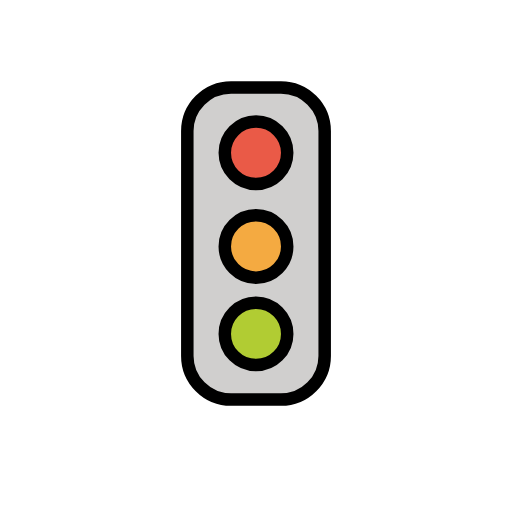
t = 0.00 s
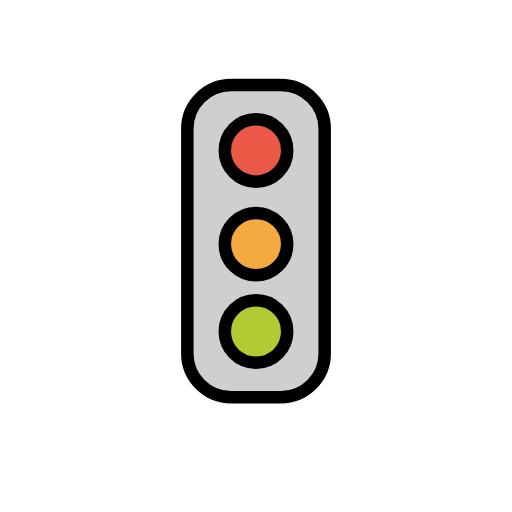
t = 0.48 s
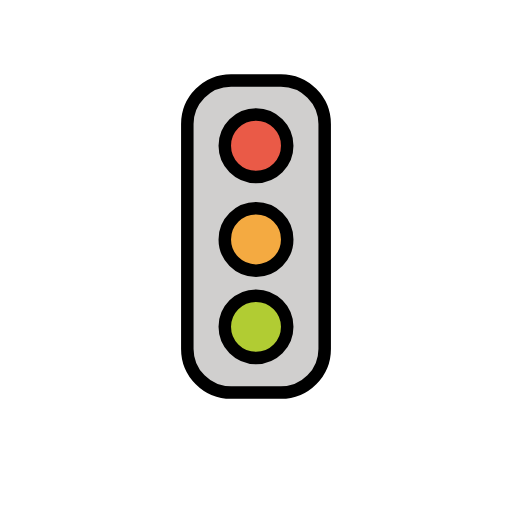
t = 1.43 s
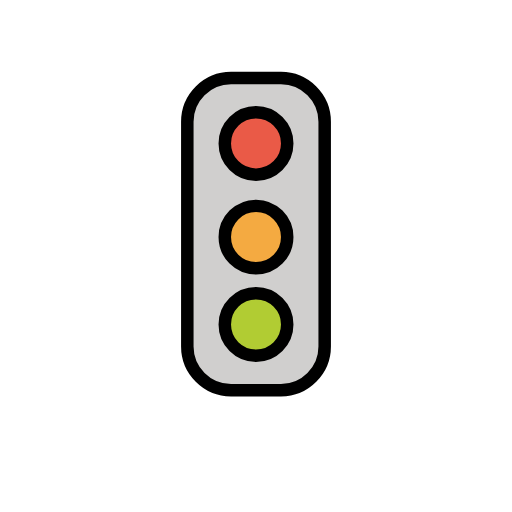
t = 1.90 s
t = 2.38 s: frame unchanged from t = 1.43 s, image omitted
t = 3.33 s: frame unchanged from t = 0.48 s, image omitted

The animated SVG that drew these frames (rendered in a browser with its animation timeline set to each time). Animation: 1 SMIL element (animateTransform=1); one cycle of 3.80 s, repeats indefinitely.

<?xml version='1.0' encoding='utf-8'?>
<svg xmlns="http://www.w3.org/2000/svg" id="emoji" viewBox="-5 -5 82 82" width="200" height="200" role="img">
  <title>OpenMoji: vertical traffic light</title><g><g id="color">
    <path fill="#d0cfce" stroke="none" d="M47,15.82v36c0,3.85-3.15,7-7,7h-8c-3.85,0-7-3.15-7-7v-36c0-3.85,3.15-7,7-7h8 C43.85,8.82,47,11.97,47,15.82z" />
    <circle cx="36" cy="48.2923" r="5" fill="#b1cc33" stroke="none" />
    <circle cx="36" cy="34.2923" r="5" fill="#f4aa41" stroke="none" />
    <circle cx="36" cy="19.2923" r="5" fill="#ea5a47" stroke="none" />
  </g>
  <g id="hair" />
  <g id="skin" />
  <g id="skin-shadow" />
  <g id="line">
    <path fill="none" stroke="#000000" stroke-linecap="round" stroke-linejoin="round" stroke-miterlimit="10" stroke-width="2" d="M47,16v36c0,3.85-3.15,7-7,7h-8c-3.85,0-7-3.15-7-7V16c0-3.85,3.15-7,7-7h8C43.85,9,47,12.15,47,16z" />
    <circle cx="36" cy="48.4723" r="5" fill="none" stroke="#000000" stroke-linecap="round" stroke-linejoin="round" stroke-miterlimit="10" stroke-width="2" />
    <circle cx="36" cy="34.4723" r="5" fill="none" stroke="#000000" stroke-linecap="round" stroke-linejoin="round" stroke-miterlimit="10" stroke-width="2" />
    <circle cx="36" cy="19.4723" r="5" fill="none" stroke="#000000" stroke-linecap="round" stroke-linejoin="round" stroke-miterlimit="10" stroke-width="2" />
  </g>
<animateTransform attributeName="transform" type="translate" values="0 0;0 -1.5;0 0" dur="3.8s" repeatCount="indefinite" /></g></svg>
